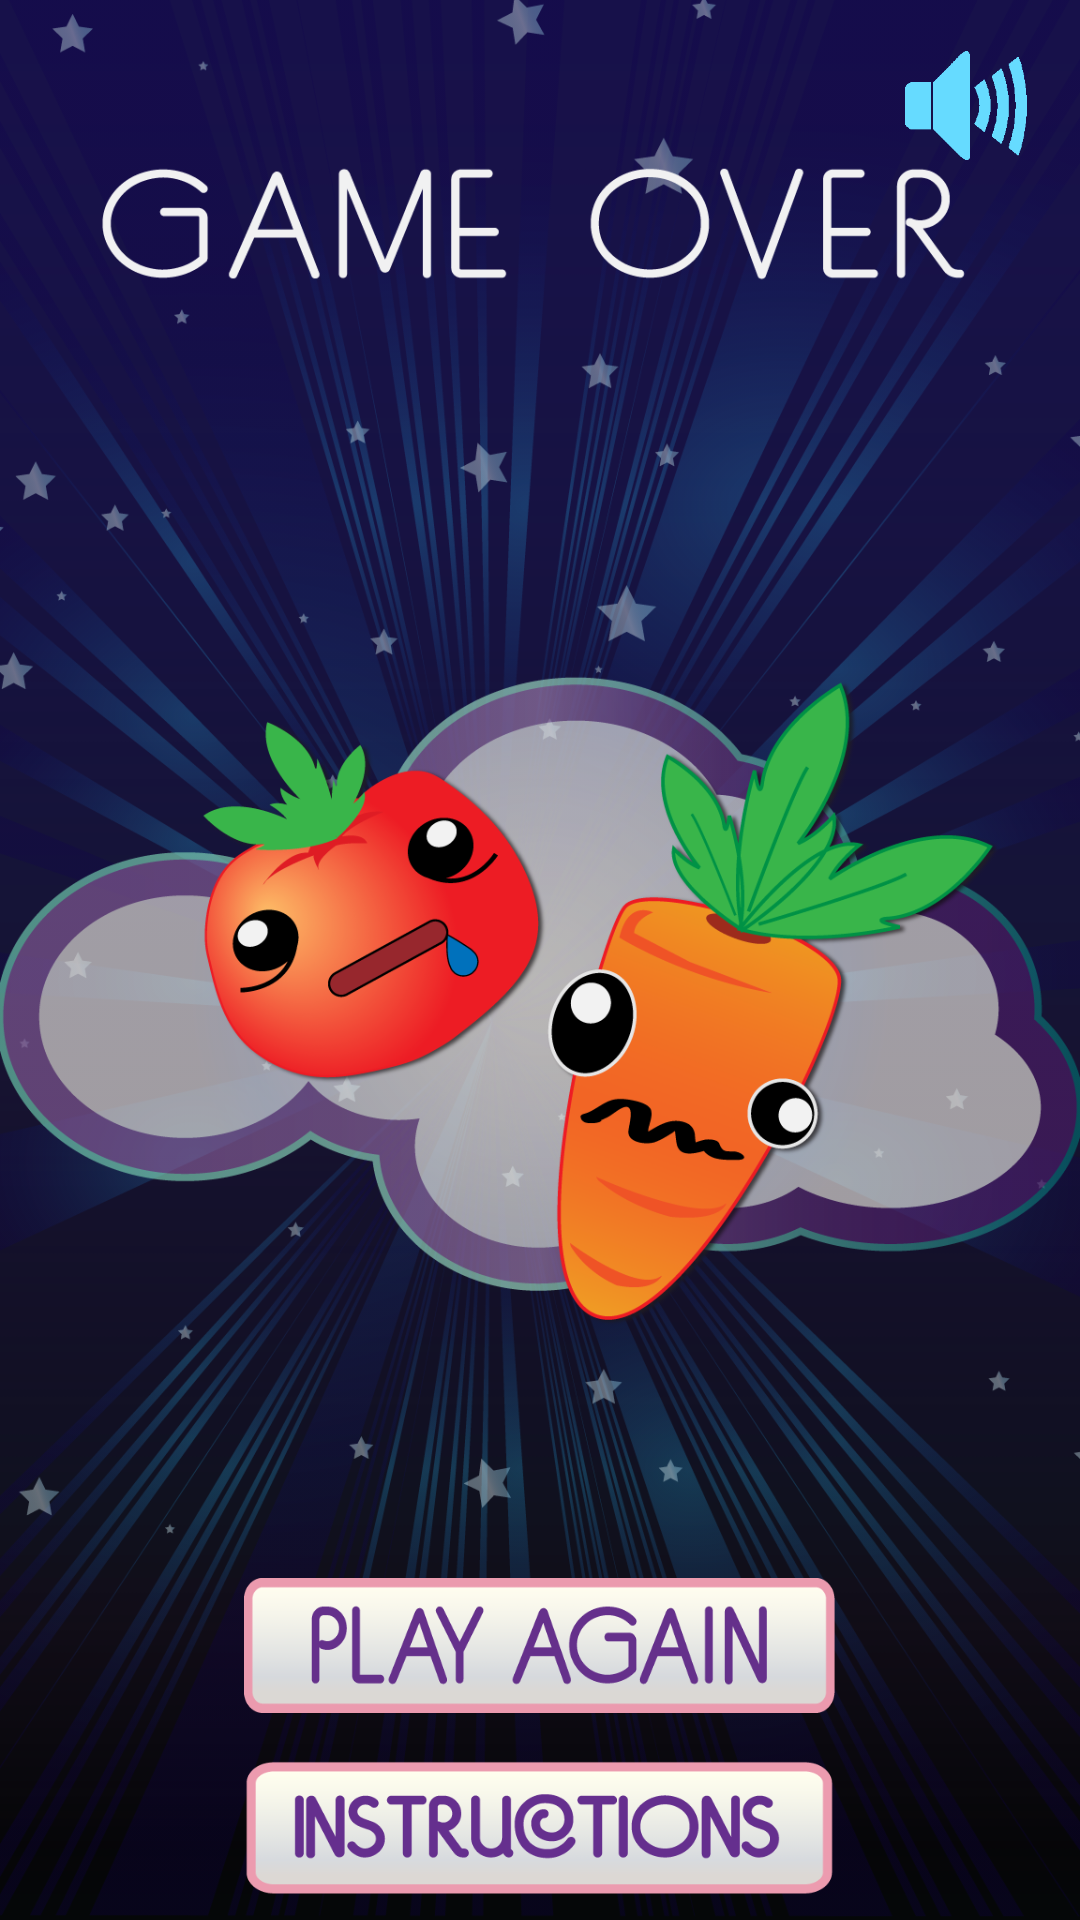

Reconstruct the res/layout file that produces this screen, plus the resources it refers to.
<!-- AndroidManifest.xml: application theme AppTheme.FullScreen -->
<!-- res/layout/activity_gameover.xml -->
<?xml version="1.0" encoding="utf-8"?>
<RelativeLayout xmlns:android="http://schemas.android.com/apk/res/android"
    android:layout_width="match_parent"
    android:layout_height="match_parent">
    <ImageView
        android:layout_width="match_parent"
        android:layout_height="match_parent"
        android:scaleType="centerCrop"
        android:src="@drawable/gameover_layer"/>
    <ImageView android:id="@+id/button_over_sound"
        android:layout_width="60dp"
        android:layout_height="60dp"
        android:src="@drawable/sound_on"
        android:paddingRight="16dp"
        android:paddingTop="6dp"
        android:layout_alignParentRight="true"/>
    <LinearLayout
        android:layout_width="match_parent"
        android:layout_height="wrap_content"
        android:layout_marginTop="126dp"
        android:orientation="vertical">
        <TextView android:id="@+id/new_score"
            android:layout_width="wrap_content"
            android:layout_height="wrap_content"
            android:layout_gravity="center_horizontal"
            android:textColor="#FFFFFFFF"
            android:textStyle="bold"
            android:textSize="20sp" />
        <TextView android:id="@+id/best_score"
            android:layout_width="wrap_content"
            android:layout_height="wrap_content"
            android:layout_gravity="center_horizontal"
            android:textColor="#FFFFFFFF"
            android:textStyle="bold"
            android:textSize="20sp" />
    </LinearLayout>
    <LinearLayout
        android:layout_width="match_parent"
        android:layout_height="wrap_content"
        android:gravity="center"
        android:orientation="vertical"
        android:layout_alignParentBottom="true">
        <Button android:id="@+id/button_playagain"
            android:layout_width="197dp"
            android:layout_height="45dp"
            android:layout_gravity="center"
            android:layout_marginBottom="8dp"
            android:background="@drawable/play_again" />
        <Button android:id="@+id/button_over_instructions"
            android:layout_width="197dp"
            android:layout_height="45dp"
            android:layout_gravity="center"
            android:layout_marginTop="8dp"
            android:layout_marginBottom="8dp"
            android:background="@drawable/instructions_button" />
    </LinearLayout>
</RelativeLayout>
<!-- resources referenced by this layout -->
<resources>
  <!-- drawable gameover_layer (drawable) -->
  <?xml version="1.0" encoding="utf-8"?>
  <layer-list xmlns:android="http://schemas.android.com/apk/res/android" >
      <item android:drawable="@drawable/all_background" />
      <item android:drawable="@drawable/gameover" />
  </layer-list>
  <!-- drawable instructions_button: png bitmap (drawable-xxhdpi, 10470 bytes) -->
  <!-- drawable play_again: png bitmap (drawable-xxhdpi, 10980 bytes) -->
  <!-- drawable sound_on: png bitmap (drawable-xxhdpi, 1239 bytes) -->
  <style name="AppTheme.FullScreen" parent="@style/Theme.AppCompat.Light.NoActionBar">
          <item name="android:windowNoTitle">true</item>
          <item name="android:windowActionBar">false</item>
          <item name="android:windowFullscreen">true</item>
          <item name="android:windowContentOverlay">@null</item>
      </style>
  <!-- drawable all_background: png bitmap (drawable-xxhdpi, 6308 bytes) -->
  <!-- drawable gameover: png bitmap (drawable-xxhdpi, 780081 bytes) -->
</resources>
